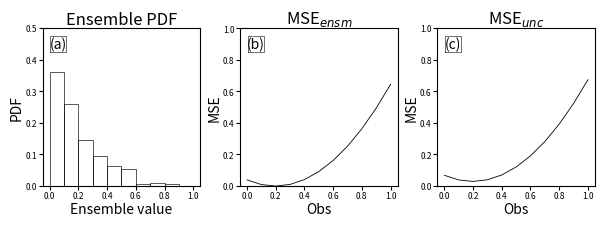

Here is the Python script that generated this plot: (Note: this script raises an exception after producing the figure.)
"""
This is the code for Supplementary Section S1 Mean square skill score synthetic data
analysis in the following manuscript.

    Brunke et al. (2026). What is the minimum ensemble size that is sufficient to reduce
        uncertainty in assessing model skill in the West-WRF ensemble? Submitted to Monthly
        Weather Review.

The code is originally written by Leong Wai Siu.  If you have any questions, please send
an email to leongwaisiu@arizona.edu.

The code can be used to generate Figures S8 and S9.

"""
#!/usr/bin/env python
# Python library imports

# Third party imports
import matplotlib.gridspec as gridspec
import matplotlib.pyplot as plt
import matplotlib.ticker as ticker
import numpy as np

# Local imports


class EnsembleMonteCarlo():

    def __init__(self, alpha, beta, nens=200, nsim=200, obs=0.5, mse_ref=0.5):
        self.alpha = alpha
        self.beta = beta
        self.nens = nens
        self.nsim = nsim
        self.obs = obs
        self.mse_ref = mse_ref

        # Initialize ensemble members
        ens = np.random.beta(self.alpha, self.beta, size=self.nens)
        ens_count, ens_bin = np.histogram(ens, bins=np.linspace(0,1,11))
        self.ens = ens
        self.ens_count = ens_count
        self.ens_bin = ens_bin

    def montecarlo(self):

        # Create working arrays
        ens_sample_mean = np.zeros((self.nsim, self.nens))
        mse_sim1 = np.zeros((self.nsim, self.nens))
        mse_sim2 = np.zeros((self.nsim, self.nens))
        msss_sim1 = np.zeros((self.nsim, self.nens))
        msss_sim2 = np.zeros((self.nsim, self.nens))

        # Default is 200 randomizations
        for j in np.arange(self.nsim):
            for i, nens_sample in enumerate(np.arange(self.nens)):
                # In each randomization, first time pick 1 member,
                # second time pick 2 members and so on.
                ens_sample_ind = np.random.choice(self.nens, nens_sample, replace=False)
                # Pick sample ensemble members
                ens_sample = self.ens[ens_sample_ind]
                ens_sample_mean[j,i] = np.mean(ens_sample)
                # Compute MSE using ensemble sample mean (Hans)
                mse_sim1[j,i] = np.square(ens_sample_mean[j,i] - self.obs)
                msss_sim1[j,i] = 1.0 - mse_sim1[j,i]/self.mse_ref
                # Compute MSE using all ensemble sample members (non-Hans)
                mse_sim2[j,i] = np.mean(np.square(ens_sample - self.obs))
                msss_sim2[j,i] = 1.0 - mse_sim2[j,i]/self.mse_ref

        # Mean of all randomized sampled mean; should approach ens_mean for all members
        ens_sim_mean = np.mean(ens_sample_mean, axis=0)
        # Mean of all randomized sampled MSE calculated from ensemble sample mean only
        mse_sim_mean1 = np.mean(mse_sim1, axis=0)
        # Mean of all randomized sampled MSE calculated from all samples
        mse_sim_mean2 = np.mean(mse_sim2, axis=0)
        # Mean of all randomized sampled MSSS calculated from ensemble sample mean only
        msss_sim_mean1 = np.mean(msss_sim1, axis=0)
        # Mean of all randomized sampled MSSS calculated from all samples
        msss_sim_mean2 = np.mean(msss_sim2, axis=0)

        return {
            "ens_sample_mean": ens_sample_mean,
            "mse_sim1": mse_sim1,
            "mse_sim2": mse_sim2,
            "msss_sim1": msss_sim1,
            "msss_sim2": msss_sim2,
            "ens_sim_mean": ens_sim_mean,
            "mse_sim_mean1": mse_sim_mean1,
            "mse_sim_mean2": mse_sim_mean2,
            "msss_sim_mean1": msss_sim_mean1,
            "msss_sim_mean2": msss_sim_mean2,
        }

def generate_ensemble_data(alpha, beta, nens):

    data = np.random.beta(alpha, beta, size=nens)

    return data

def plot_synthetic_msss_multiple_randomization(alpha, beta, nens=200, nrand=400, *,
                                               obs=0.5, mse_ref=0.5, fnum=1):
    """Generate synthetic data and plot different metrics."""
    ens = generate_ensemble_data(alpha, beta, nens)
    ens_count, ens_bin = np.histogram(ens, bins=np.linspace(0,1,11))
    # Get ensemble mean for all members
    ens_mean = np.mean(ens)

    # Create working arrays
    ens_sample_mean = np.zeros((nrand, nens))
    mse_rand1 = np.zeros((nrand, nens))
    mse_rand2 = np.zeros((nrand, nens))
    msss_rand1 = np.zeros((nrand, nens))
    msss_rand2 = np.zeros((nrand, nens))

    # Default is 400 randomizations
    for j in np.arange(nrand):
        # If 200 members, then do 200 trials
        for i, nens_sample in enumerate(np.arange(nens)):
            # In each randomization, first trial picks 1 member,
            # second trial picks 2 members and so on.
            ens_sample_ind = np.random.choice(nens, nens_sample, replace=False)
            # Pick sample ensemble members
            ens_sample = ens[ens_sample_ind]
            ens_sample_mean[j,i] = np.mean(ens_sample)
            # Compute MSE using ensemble sample mean (Hans)
            mse_rand1[j,i] = np.square(ens_sample_mean[j,i] - obs)
            msss_rand1[j,i] = 1.0 - mse_rand1[j,i]/mse_ref
            # Compute MSE using all ensemble sample members (non-Hans)
            mse_rand2[j,i] = np.mean(np.square(ens_sample - obs))
            msss_rand2[j,i] = 1.0 - mse_rand2[j,i]/mse_ref

    # Mean of all randomized sampled mean; should approach ens_mean for all members
    ens_rand_mean = np.mean(ens_sample_mean, axis=0)
    # Mean of all randomized sampled MSE calculated from ensemble sample mean only
    mse_rand_mean1 = np.mean(mse_rand1, axis=0)
    # Mean of all randomized sampled MSE calculated from all samples
    mse_rand_mean2 = np.mean(mse_rand2, axis=0)
    # Mean of all randomized sampled MSSS calculated from ensemble sample mean only
    # msss_rand_mean1 = np.mean(msss_rand1, axis=0)
    msss_rand_mean1 = 1.0 - mse_rand_mean1/mse_ref
    # Mean of all randomized sampled MSSS calculated from all samples
    # msss_rand_mean2 = np.mean(msss_rand2, axis=0)
    msss_rand_mean2 = 1.0 - mse_rand_mean2/mse_ref

    fig = plt.figure(figsize=[6.5,2.5], dpi=300, constrained_layout=False)
    gs = gridspec.GridSpec(1, 6, height_ratios=[1], width_ratios=[1,1,1,1,1,1],
        left=0.075, right=0.925, bottom=0.05, top=0.95, wspace=0.4, hspace=0.45)
    ax1, ax2, ax3, ax4, ax5, ax6 = [plt.subplot(gs[i]) for i in range(6)]
    axs = fig.axes

    # fig.suptitle(
    #     'Parameters: '
    #     + f'alpha = {alpha}; '
    #     + f'beta =  {beta}; '
    #     + f'nens =  {nens}; '
    #     + f'nrand =  {nrand}; '
    #     + f'obs =  {obs}; '
    #     + f'mse_ref =  {mse_ref}'
    #     )

    ens_count, ens_bin = np.histogram(ens, bins=np.linspace(0,1,11))
    ax1.hist(ens_bin[:-1],ens_bin,weights=ens_count/nens,
             lw=0.5,alpha=0.9,ec='k',fill=True,fc='none',rwidth=1.0)

    for j in np.arange(nrand):
        ax2.plot(np.arange(1,nens+1), ens_sample_mean[j,:], lw=0.6,c='lightgray')
        ax3.plot(np.arange(1,nens+1), mse_rand1[j,:], lw=0.6,c='lightgray')
        ax4.plot(np.arange(1,nens+1), mse_rand2[j,:], lw=0.6,c='lightgray')
        ax5.plot(np.arange(1,nens+1), msss_rand1[j,:], lw=0.6,c='lightgray')
        ax6.plot(np.arange(1,nens+1), msss_rand2[j,:], lw=0.6,c='lightgray')

    ax1.plot([ens_mean,ens_mean], [0,nens], lw=0.6,c='tab:red')
    ax1.plot([obs,obs], [0,nens], lw=0.6,linestyle='dashed', c='tab:red')
    ax2.plot([0,nens], [ens_mean,ens_mean], lw=0.6,c='tab:red')

    ax2.plot(np.arange(1,nens+1), ens_rand_mean, lw=0.6,c='k')
    ax3.plot(np.arange(1,nens+1), mse_rand_mean1, lw=0.6,c='k')
    ax4.plot(np.arange(1,nens+1), mse_rand_mean2, lw=0.6,c='k')
    ax5.plot(np.arange(1,nens+1), msss_rand_mean1, lw=0.6,c='k')
    ax6.plot(np.arange(1,nens+1), msss_rand_mean2, lw=0.6,c='k')

    plabels = ["(a)","(b)","(c)","(d)","(e)","(f)"]
    for i, ax in enumerate(axs):
        if i in [0]:
            ax.set_title('Ensemble PDF', pad=3)
            ax.set_xlabel('Ensemble value', labelpad=1)
            ax.set_ylabel('PDF', labelpad=1)
        elif i in [1]:
            ax.set_title('Ensemble mean', pad=3)
            ax.set_xlabel('Ensemble size', labelpad=1)
            ax.set_ylabel('Ensemble mean', labelpad=1)
        elif i in [2]:
            ax.set_title(r'MSE$_{ensm}$', pad=3)
            ax.set_xlabel('Ensemble size', labelpad=1)
            ax.set_ylabel('MSE', labelpad=1)
        elif i in [3]:
            ax.set_title(r'MSE$_{unc}$', pad=3)
            ax.set_xlabel('Ensemble size', labelpad=1)
            ax.set_ylabel('MSE', labelpad=1)
        elif i in [4]:
            ax.set_title(r'MSSS$_{ensm}$', pad=3)
            ax.set_xlabel('Ensemble size', labelpad=1)
            ax.set_ylabel('MSSS', labelpad=1)
        elif i in [5]:
            ax.set_title(r'MSSS$_{unc}$', pad=3)
            ax.set_xlabel('Ensemble size', labelpad=1)
            ax.set_ylabel('MSSS', labelpad=1)

        ax.text(0.15,0.94,plabels[i],
                horizontalalignment='center',
                verticalalignment='center',
                transform=ax.transAxes)
        ax.plot([0.05,0.05,0.25,0.25,0.05],
                [0.9,0.98,0.98,0.9,0.9],
                c="k",lw=0.4,
                transform=ax.transAxes)

    for i, ax in enumerate(axs):
        ax.tick_params(axis='both', which='major', length=3, pad=1, labelsize=5)
        ax.tick_params(axis='both', which='minor', length=2)
        # ax.xaxis.set_minor_locator(ticker.MultipleLocator(20))
        # ax.set_xlim(0.0,200.0)
        if i in [0]:
            ax.set_xticks(np.linspace(0.0,1.0,num=6))
            ax.set_ylim(0.0,0.5)
        elif i in [4,5]:
            ax.set_xticks(np.linspace(0.0,nens,num=6))
            ax.set_ylim(0.0,1.2)
        else:
            ax.set_xticks(np.linspace(0.0,nens,num=6))
            ax.set_ylim(0.0,1.2)
        ax.set_aspect(2.5/ax.get_data_ratio())

    outfile = f'/Volumes/craid/document/manuscript/journal/westwrf/figure/synthetic_msss_{fnum:02d}.png'
    plt.savefig(outfile)
    print(outfile)
    plt.clf()
    plt.close('all')
    plt.show()

def plot_synthetic_mse_single_randomization(alpha, beta, nens, *, fnum=1):

    ens = generate_ensemble_data(alpha, beta, nens)
    ens_mean = ens.mean()

    ens_count, ens_bin = np.histogram(ens, bins=np.linspace(0,1,11))
    obs = np.linspace(0,1,num=11)

    mse1 = [np.square(ens_mean - _) for _ in obs]
    mse2 = [np.square(ens - _).mean() for _ in obs]

    fig = plt.figure(figsize=[6.5,2.25], dpi=300, constrained_layout=False)
    gs = gridspec.GridSpec(1, 3, height_ratios=[1], width_ratios=[1,1,1],
        left=0.075, right=0.925, bottom=0.1, top=0.9, wspace=0.25, hspace=0.25)
    ax1, ax2, ax3 = [plt.subplot(gs[i]) for i in range(3)]
    axs = fig.axes

    print(ens_bin[:-1])
    print(ens_bin/nens)

    ax1.hist(ens_bin[:-1],ens_bin,weights=ens_count/nens,
             lw=0.5,alpha=0.9,ec='k',fill=True,fc='none',rwidth=1.0)
    ax2.plot(obs, mse1, lw=0.6,c='k')
    ax3.plot(obs, mse2, lw=0.6,c='k')
    # ax4.plot(obs, np.array(mse2)-np.array(mse1), lw=0.6,c='k')

    plabels = ["(a)","(b)","(c)"]
    for i, ax in enumerate(axs):
        if i in [0]:
            ax.set_title('Ensemble PDF', pad=2)
            ax.set_xlabel('Ensemble value', labelpad=1)
            ax.set_ylabel('PDF', labelpad=1)
        elif i in [1]:
            ax.set_title(r'MSE$_{ensm}$', pad=2)
            ax.set_xlabel('Obs', labelpad=1)
            ax.set_ylabel('MSE', labelpad=1)
        elif i in [2]:
            ax.set_title(r'MSE$_{unc}$', pad=2)
            ax.set_xlabel('Obs', labelpad=1)
            ax.set_ylabel('MSE', labelpad=1)
        # elif i in [3]:
        #     ax.set_title(r'(d) MSE$_2$ minus MSE$_1$', pad=2)
        #     ax.set_xlabel('Obs', labelpad=1)
        #     ax.set_ylabel('MSE difference', labelpad=1)

        ax.text(0.1,0.9,plabels[i],
                horizontalalignment='center',
                verticalalignment='center',
                transform=ax.transAxes)
        ax.plot([0.05,0.05,0.15,0.15,0.05],
                [0.85,0.95,0.95,0.85,0.85],
                c="k",lw=0.4,
                transform=ax.transAxes)

    for i, ax in enumerate(axs):
        ax.tick_params(axis='both', which='major', length=3, pad=1, labelsize=6)
        ax.tick_params(axis='both', which='minor', length=2)
        ax.set_xticks(np.linspace(0.0,1.0,num=6))
        # ax.xaxis.set_minor_locator(ticker.MultipleLocator(0.1))
        # ax.set_xlim(0.0,1.0)
        if i in [0]:
            ax.set_ylim(0.0,0.5)
        elif i in [1,2]:
            ax.set_ylim(0.0,1.0)
        # elif i in [3]:
        #     ax.set_ylim(-0.2,0.2)
        ax.set_aspect(1.0/ax.get_data_ratio())

    outfile = f'/Volumes/craid/document/manuscript/journal/westwrf/figure/synthetic_mse_diff_{fnum:02d}.png'
    plt.savefig(outfile)
    print(outfile)
    plt.clf()
    plt.close('all')
    plt.show()

def main():

    alphas = [1, 3]
    betas = [4, 3]
    nens = 200
    for i, (alpha, beta) in enumerate(zip(alphas,betas)):
        plot_synthetic_mse_single_randomization(alpha, beta, nens, fnum=i+1)

    alpha_all = [1, 3]
    beta_all = [4, 3]
    # obs_all = [0.25,0.5,0.75]
    obs_all = [0.5,0.5]
    nens = 200
    nrand = 400
    mse_ref = 0.5
    # param_list = list(itertools.product(alpha_all,beta_all,obs_all))
    # for i, (alpha,beta,obs) in enumerate(param_list):
    for i, (alpha, beta,obs) in enumerate(zip(alpha_all,beta_all,obs_all)):
        plot_synthetic_msss_multiple_randomization(
            alpha, beta, nens, nrand,
            obs=obs, mse_ref=mse_ref, fnum=i+1
        )

if __name__ == "__main__":
    main()
